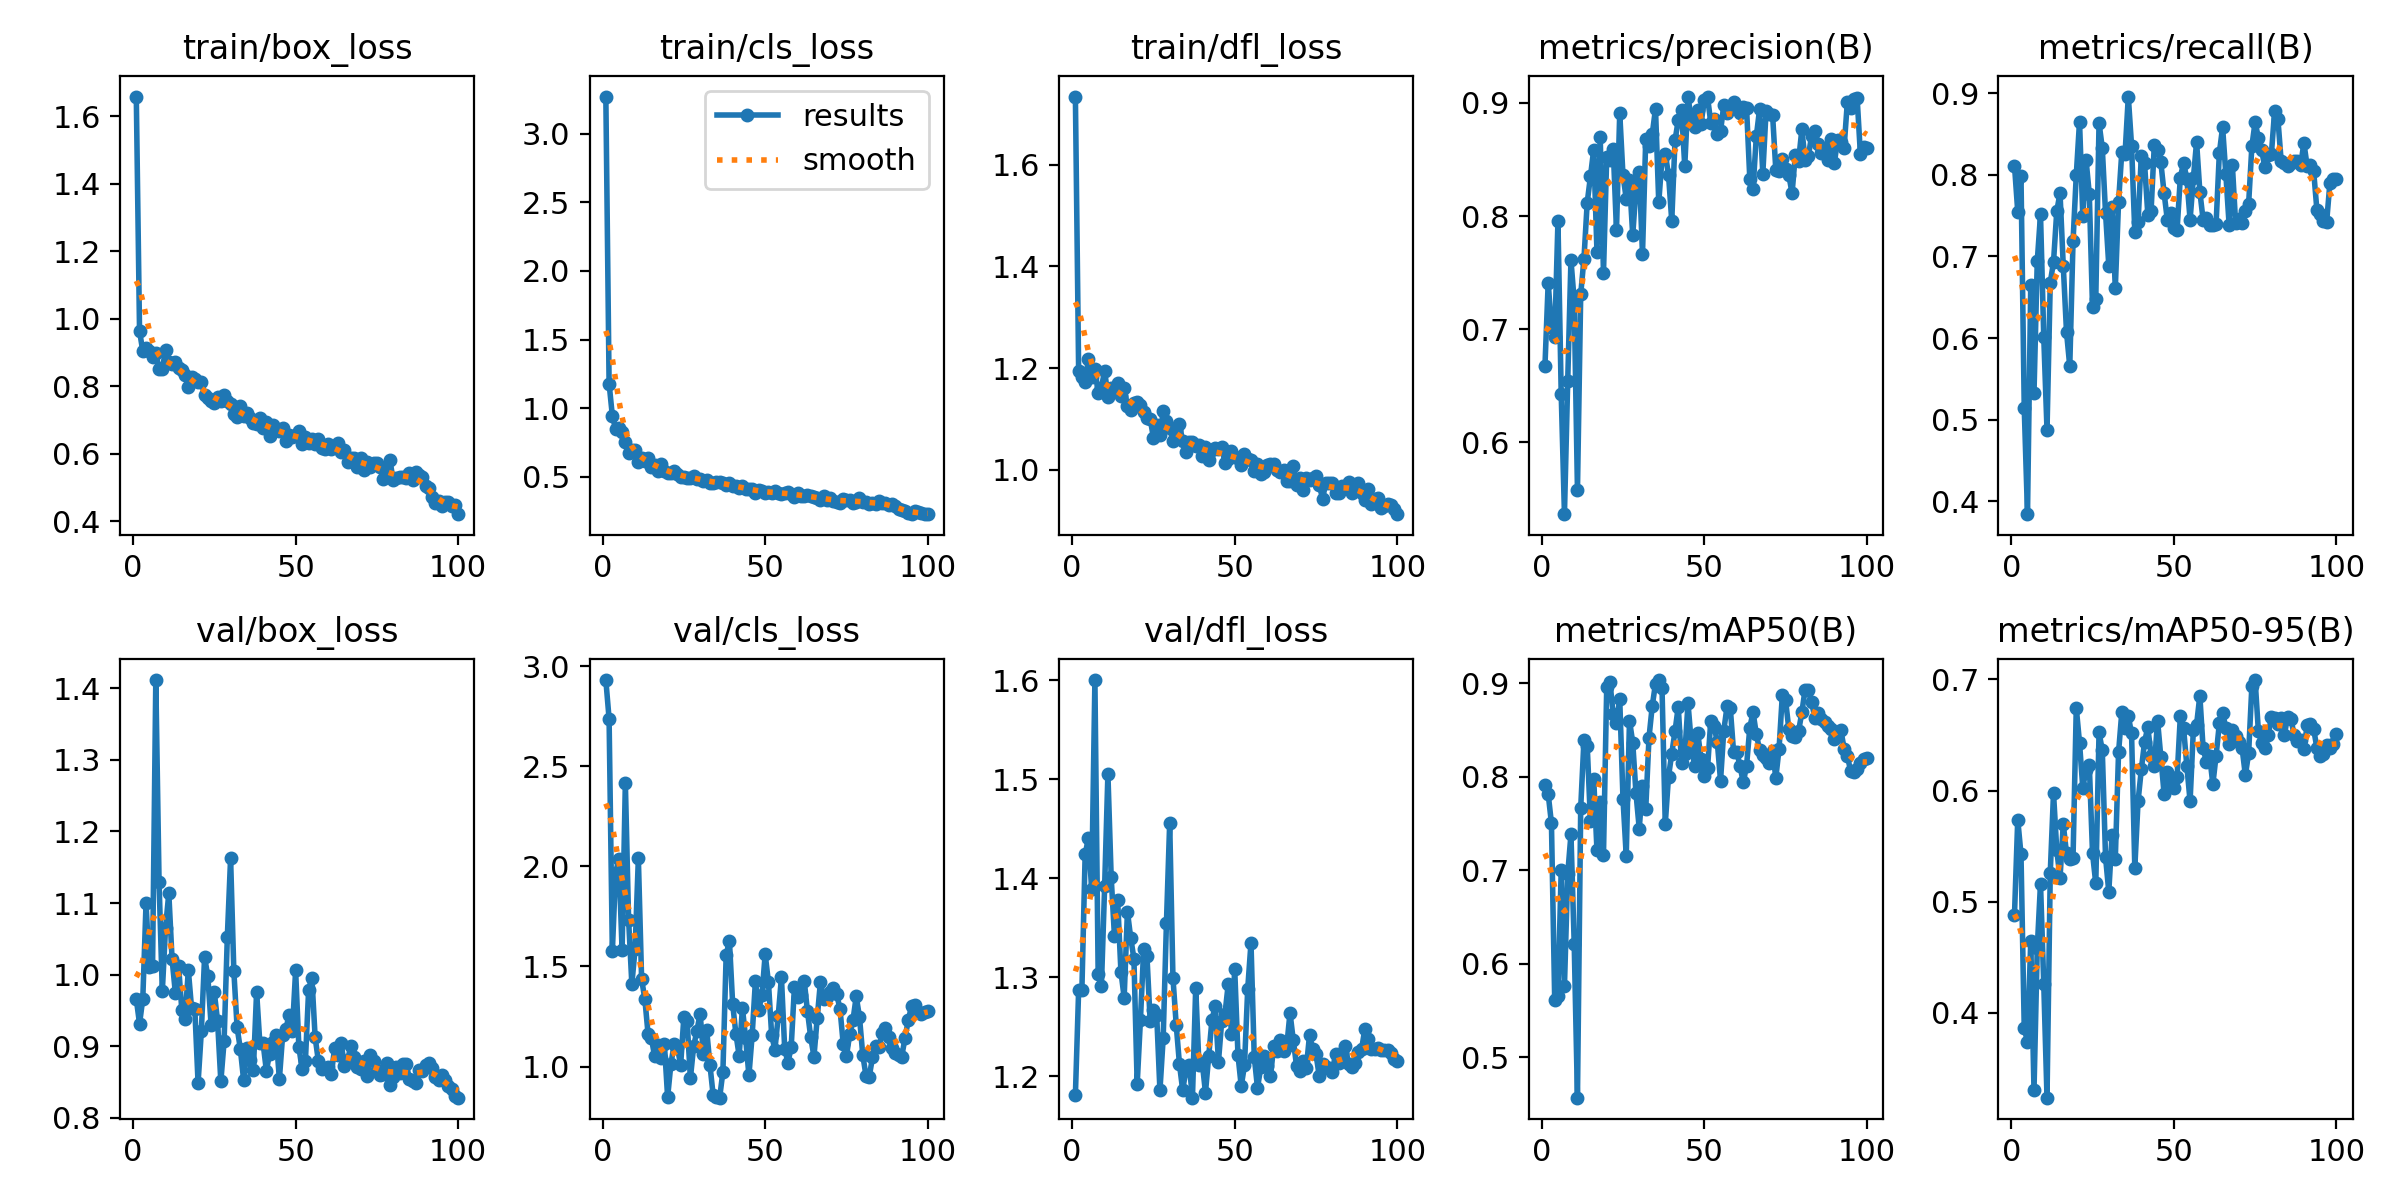

Data behind this chart, as committed beside it:
epoch, train/box_loss, train/cls_loss, train/dfl_loss, metrics/precision(B), metrics/recall(B), metrics/mAP50(B), metrics/mAP50-95(B), val/box_loss, val/cls_loss, val/dfl_loss, lr/pg0, lr/pg1, lr/pg2
1, 1.659, 3.271, 1.734, 0.6671, 0.8113, 0.7911, 0.4884, 0.9659, 2.931, 1.181, 0.0001222, 0.0001222, 0.0001222
2, 0.9641, 1.179, 1.195, 0.7411, 0.7549, 0.7814, 0.5739, 0.9314, 2.737, 1.287, 0.000253, 0.000253, 0.000253
3, 0.9038, 0.9448, 1.183, 0.7015, 0.798, 0.7501, 0.5426, 0.9662, 1.575, 1.287, 0.0003812, 0.0003812, 0.0003812
4, 0.9133, 0.8491, 1.172, 0.6928, 0.5142, 0.5614, 0.3859, 1.1, 1.968, 1.424, 0.0005067, 0.0005067, 0.0005067
5, 0.9034, 0.8534, 1.218, 0.7954, 0.3845, 0.5649, 0.3738, 1.01, 2.034, 1.441, 0.0006295, 0.0006295, 0.0006295
6, 0.8876, 0.8247, 1.182, 0.643, 0.6652, 0.6999, 0.4643, 1.012, 1.58, 1.389, 0.0007498, 0.0007498, 0.0007498
7, 0.8982, 0.755, 1.198, 0.5363, 0.5329, 0.576, 0.3301, 1.412, 2.417, 1.6, 0.0008674, 0.0008674, 0.0008674
8, 0.8515, 0.6727, 1.151, 0.6538, 0.6939, 0.6956, 0.4582, 1.13, 1.734, 1.304, 0.0009823, 0.0009823, 0.0009823
9, 0.8524, 0.6944, 1.162, 0.7611, 0.7514, 0.7381, 0.5162, 0.9767, 1.411, 1.291, 0.001023, 0.001023, 0.001023
10, 0.9071, 0.6921, 1.195, 0.7248, 0.6015, 0.6212, 0.4262, 1.066, 1.59, 1.393, 0.001023, 0.001023, 0.001023
11, 0.8733, 0.6105, 1.144, 0.5574, 0.4873, 0.4566, 0.3235, 1.114, 2.04, 1.506, 0.001012, 0.001012, 0.001012
12, 0.8672, 0.64, 1.161, 0.7308, 0.6681, 0.7666, 0.526, 1.022, 1.437, 1.402, 0.001001, 0.001001, 0.001001
13, 0.8718, 0.6125, 1.157, 0.7623, 0.6932, 0.8391, 0.5978, 0.975, 1.336, 1.342, 0.00099, 0.00099, 0.00099
14, 0.8551, 0.6383, 1.17, 0.8119, 0.7552, 0.8332, 0.5464, 1.012, 1.161, 1.378, 0.000979, 0.000979, 0.000979
15, 0.8479, 0.5705, 1.146, 0.835, 0.7776, 0.7521, 0.5211, 0.9507, 1.143, 1.306, 0.000968, 0.000968, 0.000968
16, 0.8329, 0.5864, 1.16, 0.8588, 0.6886, 0.7975, 0.5698, 0.9377, 1.051, 1.28, 0.000957, 0.000957, 0.000957
17, 0.7975, 0.5416, 1.126, 0.7681, 0.6073, 0.7212, 0.5433, 1.006, 1.108, 1.366, 0.000946, 0.000946, 0.000946
18, 0.8265, 0.5954, 1.117, 0.8696, 0.5654, 0.7724, 0.538, 0.9531, 1.043, 1.34, 0.000935, 0.000935, 0.000935
19, 0.8203, 0.543, 1.131, 0.7493, 0.7183, 0.716, 0.539, 0.9521, 1.114, 1.319, 0.000924, 0.000924, 0.000924
20, 0.8115, 0.5308, 1.134, 0.8526, 0.7996, 0.8963, 0.6744, 0.8484, 0.8469, 1.192, 0.000913, 0.000913, 0.000913
21, 0.8127, 0.5251, 1.128, 0.8499, 0.8651, 0.9007, 0.643, 0.9206, 1.011, 1.257, 0.000902, 0.000902, 0.000902
22, 0.7746, 0.5406, 1.113, 0.8595, 0.75, 0.8665, 0.6024, 1.024, 1.111, 1.329, 0.000891, 0.000891, 0.000891
23, 0.7651, 0.5165, 1.102, 0.7873, 0.8184, 0.8576, 0.6188, 0.9977, 1.097, 1.322, 0.00088, 0.00088, 0.00088
24, 0.757, 0.4962, 1.1, 0.8912, 0.7767, 0.8829, 0.6234, 0.9302, 1.007, 1.256, 0.000869, 0.000869, 0.000869
25, 0.7509, 0.499, 1.063, 0.8359, 0.6377, 0.7764, 0.5434, 0.9751, 1.249, 1.267, 0.000858, 0.000858, 0.000858
26, 0.7693, 0.4878, 1.088, 0.8154, 0.6478, 0.7151, 0.5163, 0.9349, 1.226, 1.262, 0.000847, 0.000847, 0.000847
27, 0.7568, 0.4938, 1.068, 0.8314, 0.8635, 0.8599, 0.6523, 0.8508, 0.9406, 1.186, 0.000836, 0.000836, 0.000836
28, 0.7742, 0.5071, 1.115, 0.783, 0.8327, 0.8364, 0.6362, 0.9067, 1.101, 1.239, 0.000825, 0.000825, 0.000825
29, 0.7564, 0.4804, 1.096, 0.8246, 0.7532, 0.7819, 0.5401, 1.053, 1.178, 1.355, 0.000814, 0.000814, 0.000814
30, 0.7466, 0.4852, 1.082, 0.8393, 0.6885, 0.7444, 0.5088, 1.163, 1.264, 1.456, 0.000803, 0.000803, 0.000803
31, 0.718, 0.4691, 1.056, 0.7661, 0.7608, 0.7901, 0.5603, 1.005, 1.064, 1.3, 0.000792, 0.000792, 0.000792
32, 0.7082, 0.4783, 1.078, 0.8684, 0.6607, 0.7654, 0.5383, 0.9265, 1.184, 1.252, 0.000781, 0.000781, 0.000781
33, 0.7411, 0.4545, 1.09, 0.8617, 0.7666, 0.8417, 0.6343, 0.896, 1.01, 1.212, 0.00077, 0.00077, 0.00077
34, 0.7124, 0.4528, 1.056, 0.8724, 0.8278, 0.8755, 0.6705, 0.8532, 0.8574, 1.186, 0.000759, 0.000759, 0.000759
35, 0.7216, 0.4646, 1.035, 0.8949, 0.8255, 0.8995, 0.6564, 0.8979, 0.8462, 1.207, 0.000748, 0.000748, 0.000748
36, 0.705, 0.4641, 1.054, 0.812, 0.8957, 0.9032, 0.6667, 0.8802, 0.8445, 1.211, 0.000737, 0.000737, 0.000737
37, 0.6926, 0.4548, 1.054, 0.8508, 0.8357, 0.8948, 0.6516, 0.8662, 0.9738, 1.179, 0.000726, 0.000726, 0.000726
38, 0.6899, 0.4374, 1.046, 0.855, 0.7297, 0.7493, 0.5303, 0.9762, 1.556, 1.29, 0.000715, 0.000715, 0.000715
39, 0.7065, 0.451, 1.05, 0.8365, 0.7418, 0.8, 0.5903, 0.904, 1.63, 1.211, 0.000704, 0.000704, 0.000704
40, 0.6765, 0.4308, 1.026, 0.7956, 0.8224, 0.8246, 0.6189, 0.9039, 1.313, 1.214, 0.000693, 0.000693, 0.000693
41, 0.6956, 0.4313, 1.045, 0.8668, 0.8139, 0.8486, 0.6437, 0.8659, 1.163, 1.184, 0.000682, 0.000682, 0.000682
42, 0.6534, 0.4178, 1.019, 0.8849, 0.7512, 0.8748, 0.6571, 0.8893, 1.054, 1.221, 0.000671, 0.000671, 0.000671
43, 0.6862, 0.4341, 1.038, 0.894, 0.7554, 0.8143, 0.6315, 0.9061, 1.292, 1.257, 0.0006601, 0.0006601, 0.0006601
44, 0.6737, 0.4091, 1.042, 0.844, 0.8368, 0.8237, 0.6219, 0.9151, 1.141, 1.271, 0.000649, 0.000649, 0.000649
45, 0.6673, 0.4113, 1.04, 0.9056, 0.8299, 0.8783, 0.6629, 0.8538, 0.9553, 1.215, 0.0006381, 0.0006381, 0.0006381
46, 0.6756, 0.4071, 1.046, 0.885, 0.8153, 0.8362, 0.6303, 0.9151, 1.158, 1.256, 0.000627, 0.000627, 0.000627
47, 0.6388, 0.3846, 1.013, 0.8788, 0.7779, 0.8109, 0.5973, 0.9236, 1.428, 1.263, 0.0006161, 0.0006161, 0.0006161
48, 0.6558, 0.4026, 1.022, 0.8942, 0.7447, 0.8463, 0.6168, 0.9443, 1.283, 1.293, 0.000605, 0.000605, 0.000605
49, 0.6495, 0.3981, 1.036, 0.8812, 0.7531, 0.8193, 0.6054, 0.9218, 1.356, 1.243, 0.0005941, 0.0005941, 0.0005941
50, 0.657, 0.379, 1.026, 0.9025, 0.7351, 0.8003, 0.6023, 1.006, 1.561, 1.308, 0.000583, 0.000583, 0.000583
51, 0.6689, 0.3896, 1.024, 0.9054, 0.7327, 0.8089, 0.6119, 0.8988, 1.421, 1.222, 0.0005721, 0.0005721, 0.0005721
52, 0.6282, 0.3818, 1.009, 0.8823, 0.7966, 0.8599, 0.6669, 0.8678, 1.156, 1.19, 0.0005611, 0.0005611, 0.0005611
53, 0.6494, 0.3935, 1.03, 0.8857, 0.8146, 0.8542, 0.6562, 0.8787, 1.084, 1.211, 0.0005501, 0.0005501, 0.0005501
54, 0.6321, 0.3818, 1.02, 0.8729, 0.7951, 0.8371, 0.6221, 0.9789, 1.251, 1.289, 0.0005391, 0.0005391, 0.0005391
55, 0.6449, 0.3764, 1.02, 0.875, 0.7448, 0.7956, 0.5904, 0.9958, 1.446, 1.335, 0.0005281, 0.0005281, 0.0005281
56, 0.6306, 0.3825, 0.9968, 0.898, 0.7955, 0.8492, 0.6543, 0.9123, 1.089, 1.22, 0.0005171, 0.0005171, 0.0005171
57, 0.6438, 0.3869, 1.011, 0.8915, 0.8402, 0.875, 0.6593, 0.8792, 1.019, 1.188, 0.0005061, 0.0005061, 0.0005061
58, 0.6164, 0.3776, 0.9908, 0.8952, 0.7794, 0.8734, 0.6854, 0.8684, 1.097, 1.209, 0.0004951, 0.0004951, 0.0004951
59, 0.6147, 0.3499, 0.9954, 0.9004, 0.745, 0.8266, 0.6383, 0.8701, 1.399, 1.221, 0.0004841, 0.0004841, 0.0004841
60, 0.6287, 0.3781, 1.01, 0.8957, 0.7468, 0.8263, 0.6258, 0.8705, 1.348, 1.21, 0.0004731, 0.0004731, 0.0004731
... 40 more rows
